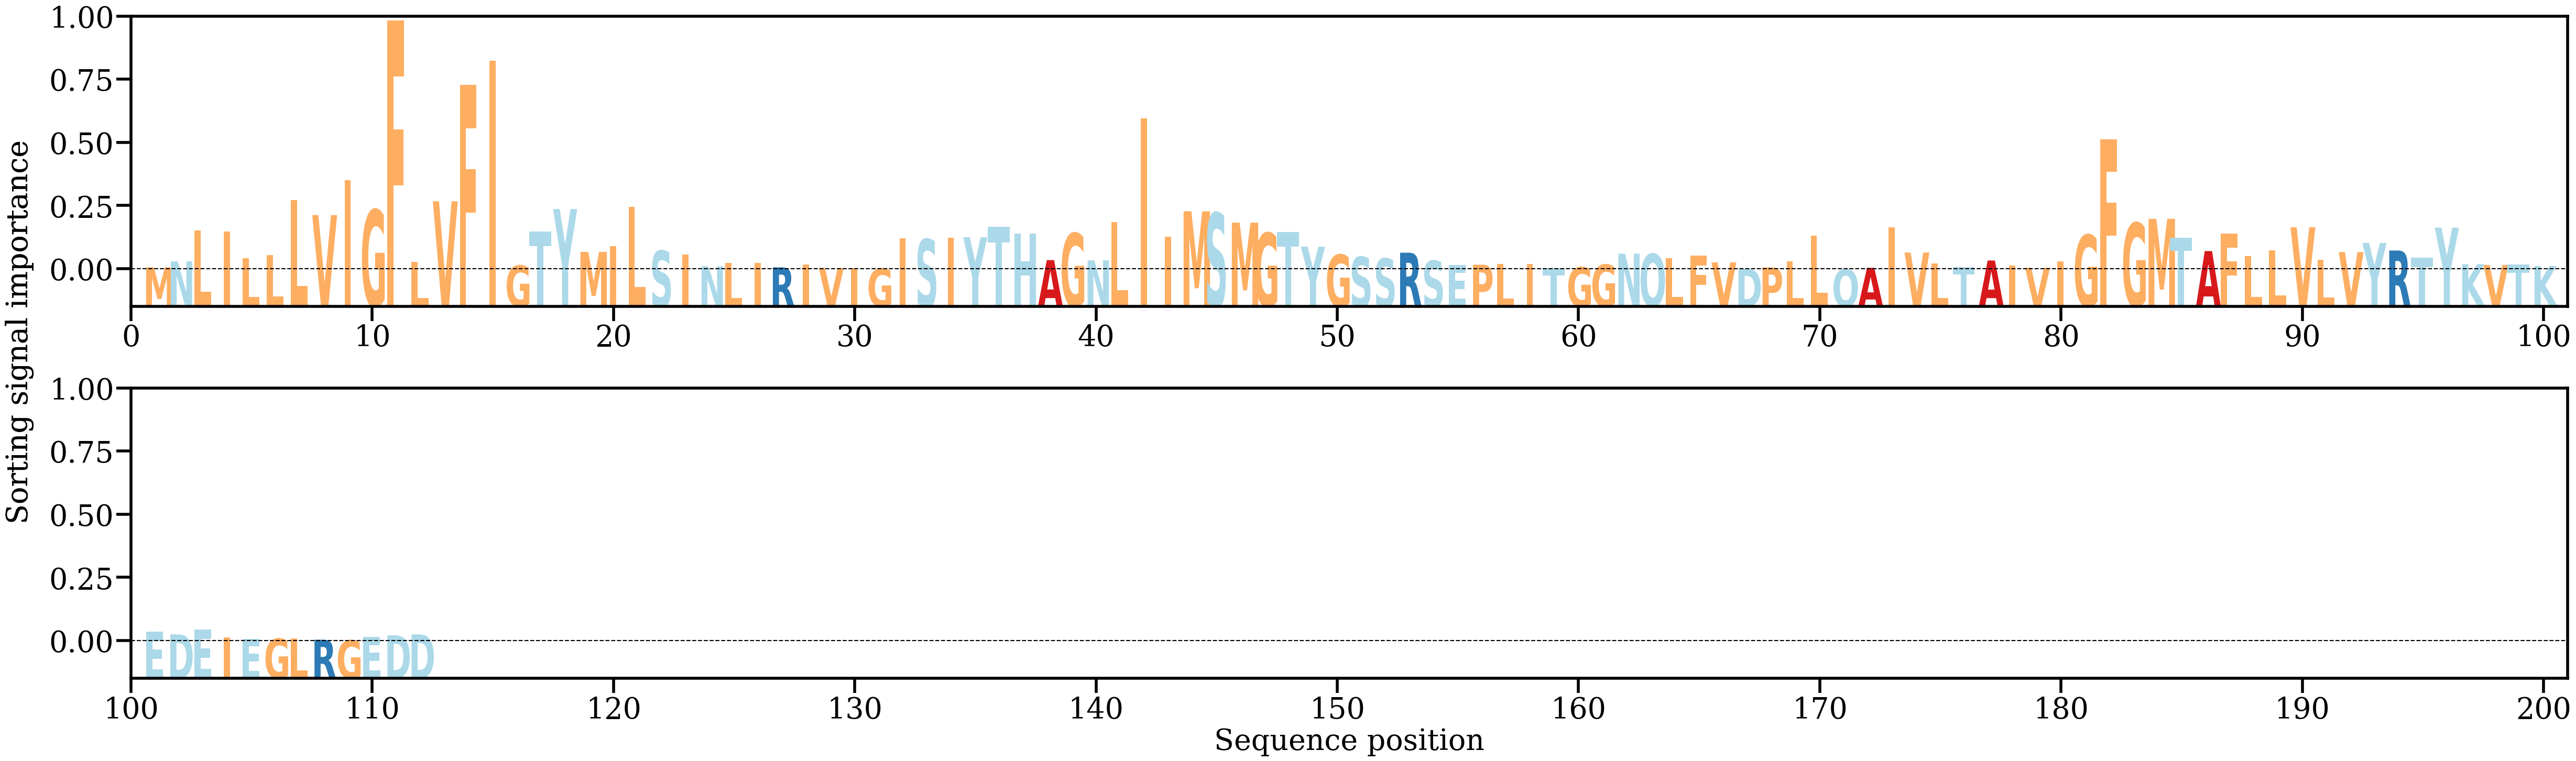

Values plotted in this chart, from the file beside it:
AA, Alpha
M, [0.00118549]
N, [0.00303138]
L, [0.01252866]
I, [0.01234474]
L, [0.00399569]
L, [0.005016]
L, [0.02196514]
V, [0.01735341]
I, [0.02812185]
G, [0.01899143]
F, [0.07755846]
L, [0.00281418]
V, [0.02162646]
F, [0.05765319]
I, [0.06512231]
G, [0.00175421]
T, [0.01222367]
Y, [0.01923604]
M, [0.00598678]
I, [0.00781133]
L, [0.01995936]
S, [0.00635572]
I, [0.00507446]
N, [0.00150743]
L, [0.00248264]
I, [0.00250058]
R, [0.00119323]
I, [0.0020121]
V, [0.00096239]
I, [0.0008798]
G, [0.00081066]
I, [0.01022618]
S, [0.00991334]
I, [0.01036009]
Y, [0.01050535]
T, [0.01372481]
H, [0.01166218]
A, [0.00342853]
G, [0.0117678]
N, [0.00335571]
L, [0.01525744]
I, [0.04727146]
I, [0.01061984]
M, [0.01853759]
S, [0.01805677]
M, [0.01502732]
G, [0.0118428]
T, [0.01210223]
Y, [0.00757074]
G, [0.00513578]
S, [0.00443008]
S, [0.00394462]
R, [0.00572388]
S, [0.00323197]
E, [0.00196741]
P, [0.00200624]
L, [0.00215914]
I, [0.00218589]
T, [0.0009997]
G, [0.00122519]
... 52 more rows
